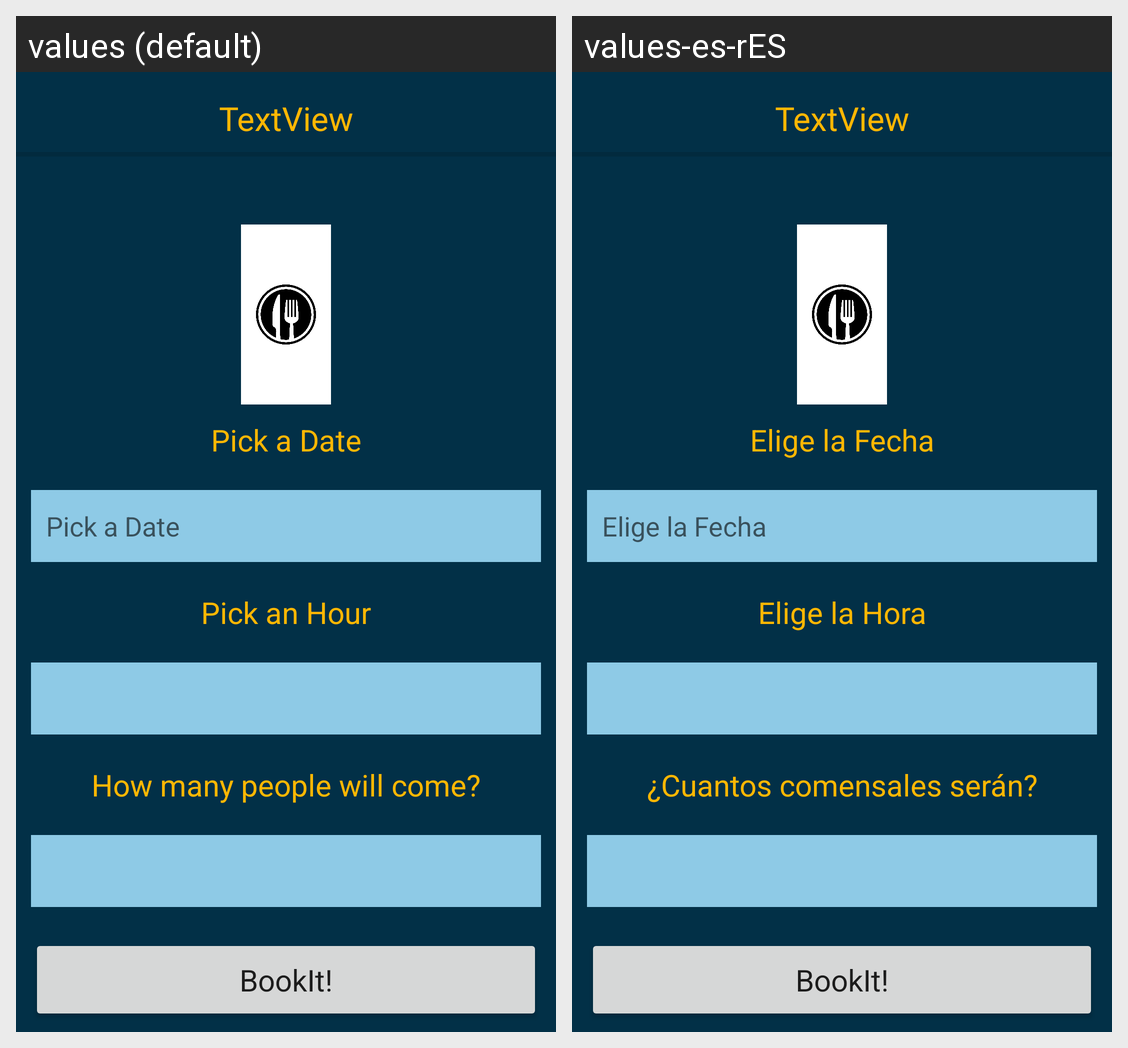

Strings drawn on this Android screen and how each of the app's shown locales translates them:
Android screen res/layout/activity_restaurant.xml rendered under 2 locales, left to right: values (default), values-es-rES. Device: Nexus 5 (rendered at 1080×1920; each locale shown at half size, 540×960, under a caption strip naming it); theme Theme.ProyectoBookIt.NoActionBar.
Strings drawn on this screen, with the default value and each locale's value (text and hints the layout hard-codes, and strings that could not be matched under every locale, appear in the picture but are not listed):

pickDate
  values: Pick a Date
  values-es-rES: Elige la Fecha

pickHour
  values: Pick an Hour
  values-es-rES: Elige la Hora

peopleCount
  values: How many people will come?
  values-es-rES: ¿Cuantos comensales serán?

bookit
  values: BookIt!
  values-es-rES: BookIt!
